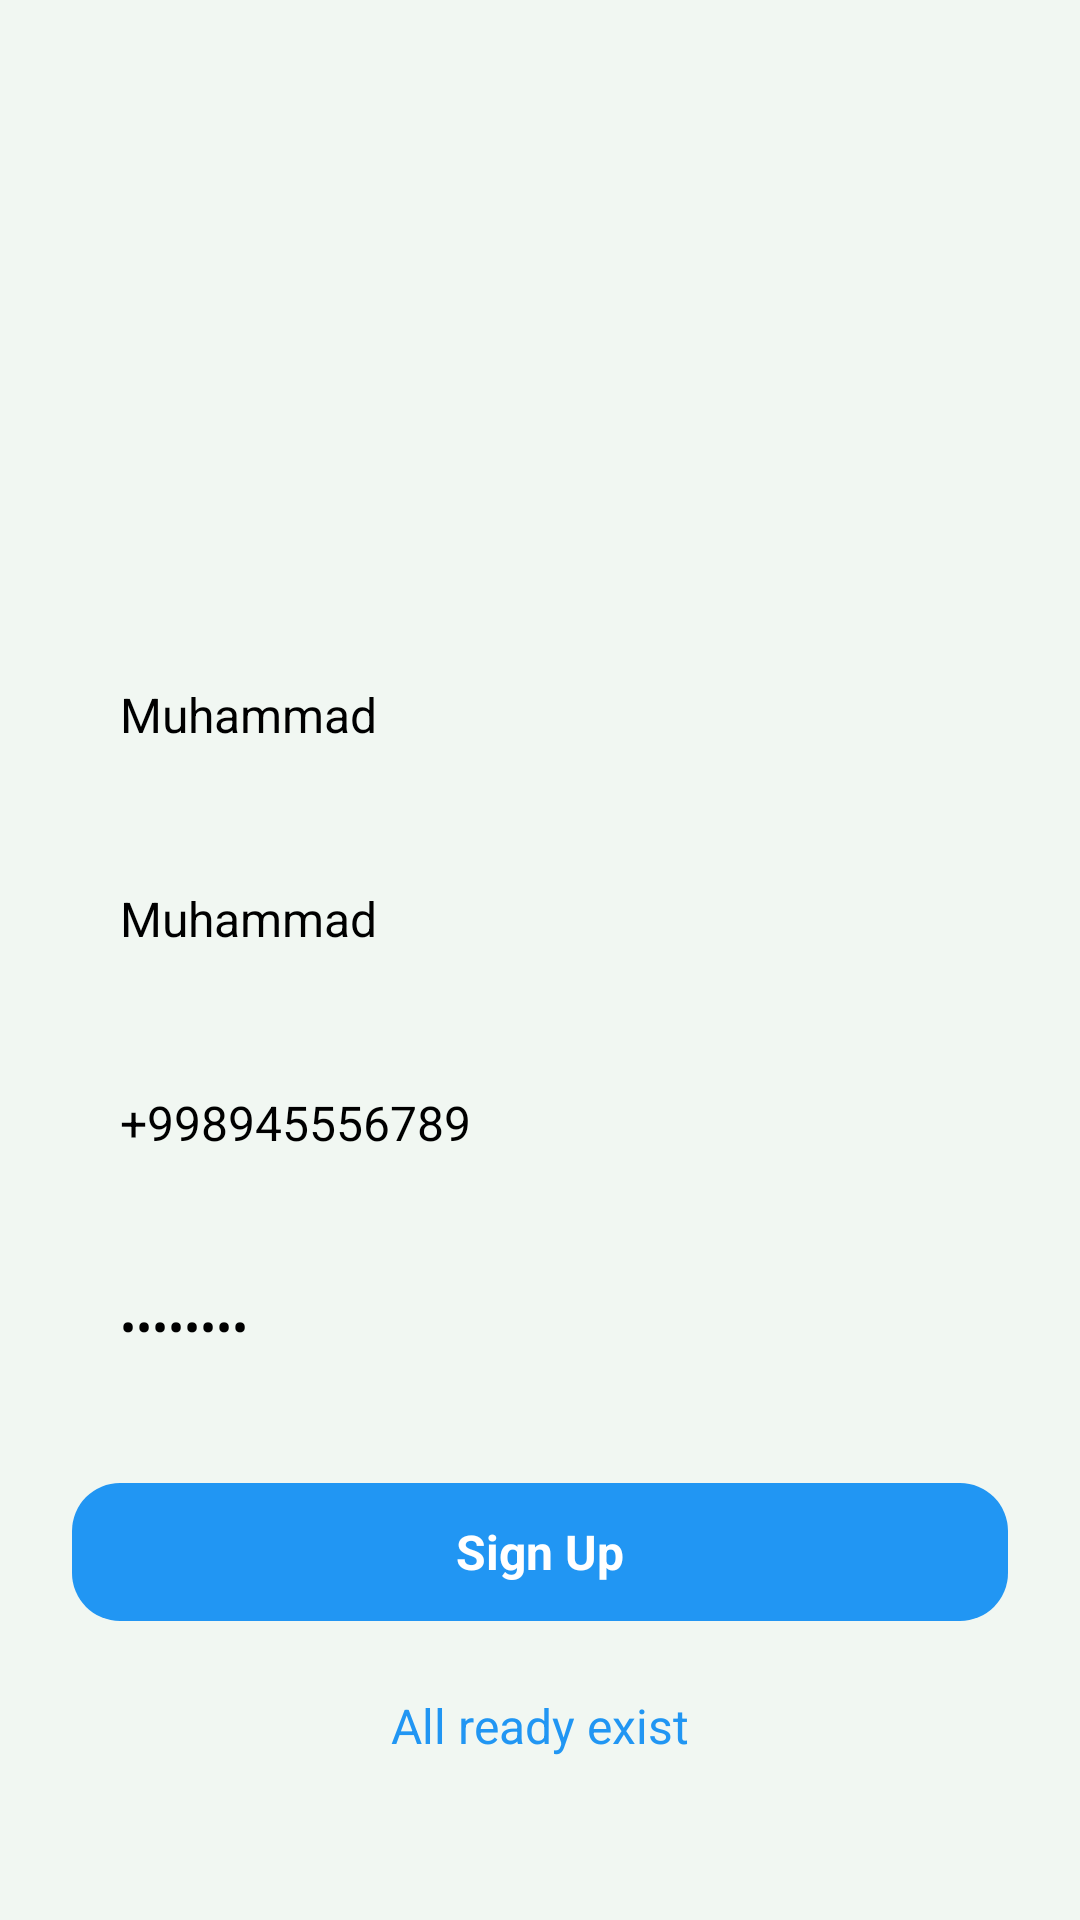

Layout XML and referenced resources for this Android screen:
<!-- AndroidManifest.xml: application theme Theme.ContactOnOff -->
<!-- res/layout/screen_sign_up.xml -->
<?xml version="1.0" encoding="utf-8"?>
<androidx.constraintlayout.widget.ConstraintLayout xmlns:android="http://schemas.android.com/apk/res/android"
    xmlns:tools="http://schemas.android.com/tools"
    android:layout_width="match_parent"
    android:layout_height="match_parent"
    android:background="#0D00FF10"
    xmlns:app="http://schemas.android.com/apk/res-auto">


    <EditText
        android:id="@+id/et_firstname"
        android:layout_width="match_parent"
        android:layout_height="56dp"
        android:layout_marginHorizontal="24dp"
        android:background="@drawable/bg_contact"
        android:hint="@string/firstname"
        android:inputType="textCapSentences"
        android:maxLength="20"
        android:maxLines="1"
        android:paddingHorizontal="16dp"
        android:textColor="@color/black"
        android:textSize="16sp"
        app:layout_constraintBottom_toBottomOf="parent"
        app:layout_constraintTop_toTopOf="parent"
        app:layout_constraintVertical_bias="0.36"
        tools:layout_editor_absoluteX="24dp"
        android:text="@string/muhammad"
        />


    <EditText
        android:id="@+id/et_lastname"
        android:layout_width="match_parent"
        android:layout_height="56dp"
        android:background="@drawable/bg_contact"
        android:layout_marginHorizontal="24dp"
        app:layout_constraintTop_toBottomOf="@id/et_firstname"
        android:paddingHorizontal="16dp"
        android:textSize="16sp"
        android:hint="@string/lastname"
        android:textColor="@color/black"
        android:inputType="textCapSentences"
        android:layout_marginTop="12dp"
        android:maxLength="20"
        android:maxLines="1"
        android:text="@string/muhammad"
        />


    <EditText
        android:id="@+id/et_phone"
        android:layout_width="match_parent"
        android:layout_height="56dp"
        android:background="@drawable/bg_contact"
        android:layout_marginHorizontal="24dp"
        app:layout_constraintTop_toBottomOf="@id/et_lastname"
        android:paddingHorizontal="16dp"
        android:textSize="16sp"
        android:hint="@string/phone_number"
        android:textColor="@color/black"
        android:inputType="phone"
        android:layout_marginTop="12dp"
        android:text="@string/test_phone"
        />


    <EditText
        android:id="@+id/et_password"
        android:layout_width="match_parent"
        android:layout_height="56dp"
        android:background="@drawable/bg_contact"
        android:layout_marginHorizontal="24dp"
        app:layout_constraintTop_toBottomOf="@id/et_phone"
        android:paddingHorizontal="16dp"
        android:textSize="16sp"
        android:hint="@string/password"
        android:textColor="@color/black"
        android:inputType="numberPassword"
        android:layout_marginTop="12dp"
        android:text="@string/test_password"
        />


    <TextView
        android:id="@+id/btn_sign_up"
        android:layout_width="match_parent"
        android:layout_height="46dp"
        android:text="@string/sign_up"
        android:background="@drawable/bg_main_button"
        app:layout_constraintTop_toBottomOf="@id/et_password"
        android:textColor="@color/white"
        android:textSize="16sp"
        android:gravity="center"
        android:layout_marginHorizontal="24dp"
        android:layout_marginTop="24dp"
        android:textStyle="bold"
        />

    <TextView
        android:id="@+id/btn_all_ready"
        android:layout_width="wrap_content"
        android:layout_height="wrap_content"
        android:textSize="16sp"
        android:text="@string/all_ready_exist"
        android:textColor="#2196F3"
        app:layout_constraintTop_toBottomOf="@id/btn_sign_up"
        app:layout_constraintStart_toStartOf="parent"
        app:layout_constraintEnd_toEndOf="parent"
        android:layout_marginTop="24dp"
        />



</androidx.constraintlayout.widget.ConstraintLayout>
<!-- resources referenced by this layout -->
<resources>
  <color name="black">#FF000000</color>
  <color name="white">#FFFFFFFF</color>
  <!-- drawable bg_main_button (drawable) -->
  <?xml version="1.0" encoding="utf-8"?>
  <selector xmlns:android="http://schemas.android.com/apk/res/android">
  
      <item android:state_enabled="true">
          <shape>
              <solid android:color="#2196F3" />
              <corners android:radius="16dp" />
          </shape>
      </item>
  
      <item android:state_enabled="false">
          <shape>
              <solid android:color="#CC79B3E1" />
              <corners android:radius="16dp" />
          </shape>
      </item>
  
  </selector>
  <string name="all_ready_exist">All ready exist</string>
  <string name="firstname">Firstname</string>
  <string name="lastname">Lastname</string>
  <string name="muhammad">Muhammad</string>
  <string name="password">Password</string>
  <string name="phone_number">Phone number</string>
  <string name="sign_up">Sign Up</string>
  <string name="test_password">20022002</string>
  <string name="test_phone">+998945556789</string>
  <style name="Theme.ContactOnOff" parent="Base.Theme.ContactOnOff" />
  <style name="Base.Theme.ContactOnOff" parent="Theme.Material3.DayNight.NoActionBar">
          
          
      </style>
</resources>
